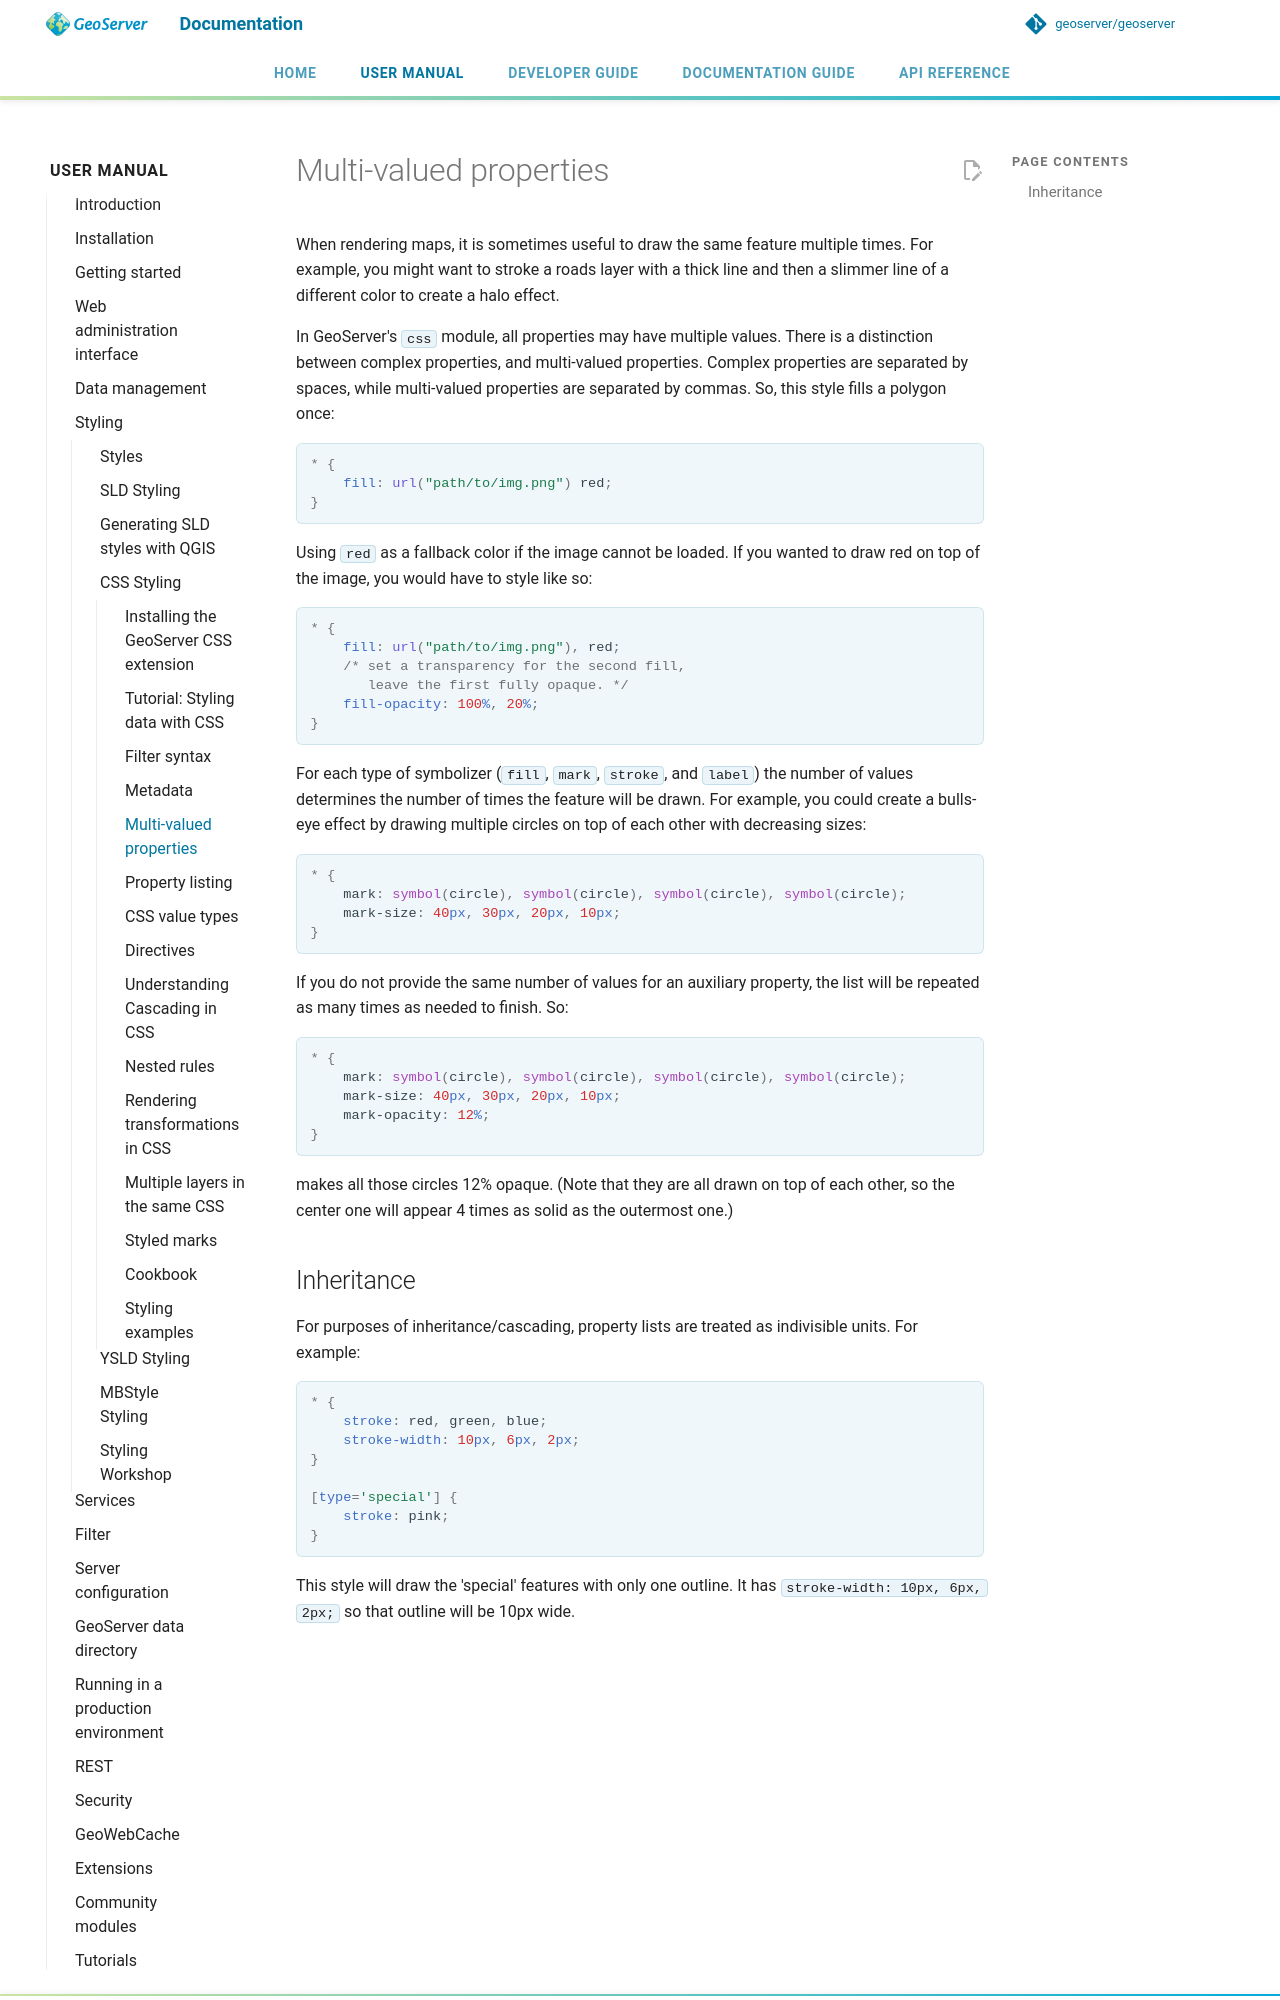

repository: petersmythe/geoserver · page: latest/en/user/styling/css/multivalueprops/index.html · generator: mkdocs

# Multi-valued properties

When rendering maps, it is sometimes useful to draw the same feature multiple times. For example, you might want to stroke a roads layer with a thick line and then a slimmer line of a different color to create a halo effect.

In GeoServer's `css` module, all properties may have multiple values. There is a distinction between complex properties, and multi-valued properties. Complex properties are separated by spaces, while multi-valued properties are separated by commas. So, this style fills a polygon once:

```css
* {
    fill: url("path/to/img.png") red;
}
```

Using `red` as a fallback color if the image cannot be loaded. If you wanted to draw red on top of the image, you would have to style like so:

```css
* {
    fill: url("path/to/img.png"), red;
    /* set a transparency for the second fill,
       leave the first fully opaque. */
    fill-opacity: 100%, 20%;
}
```

For each type of symbolizer (`fill`, `mark`, `stroke`, and `label`) the number of values determines the number of times the feature will be drawn. For example, you could create a bulls-eye effect by drawing multiple circles on top of each other with decreasing sizes:

```css
* {
    mark: symbol(circle), symbol(circle), symbol(circle), symbol(circle);
    mark-size: 40px, 30px, 20px, 10px;
}
```

If you do not provide the same number of values for an auxiliary property, the list will be repeated as many times as needed to finish. So:

```css
* {
    mark: symbol(circle), symbol(circle), symbol(circle), symbol(circle);
    mark-size: 40px, 30px, 20px, 10px;
    mark-opacity: 12%;
}
```

makes all those circles 12% opaque. (Note that they are all drawn on top of each other, so the center one will appear 4 times as solid as the outermost one.)
